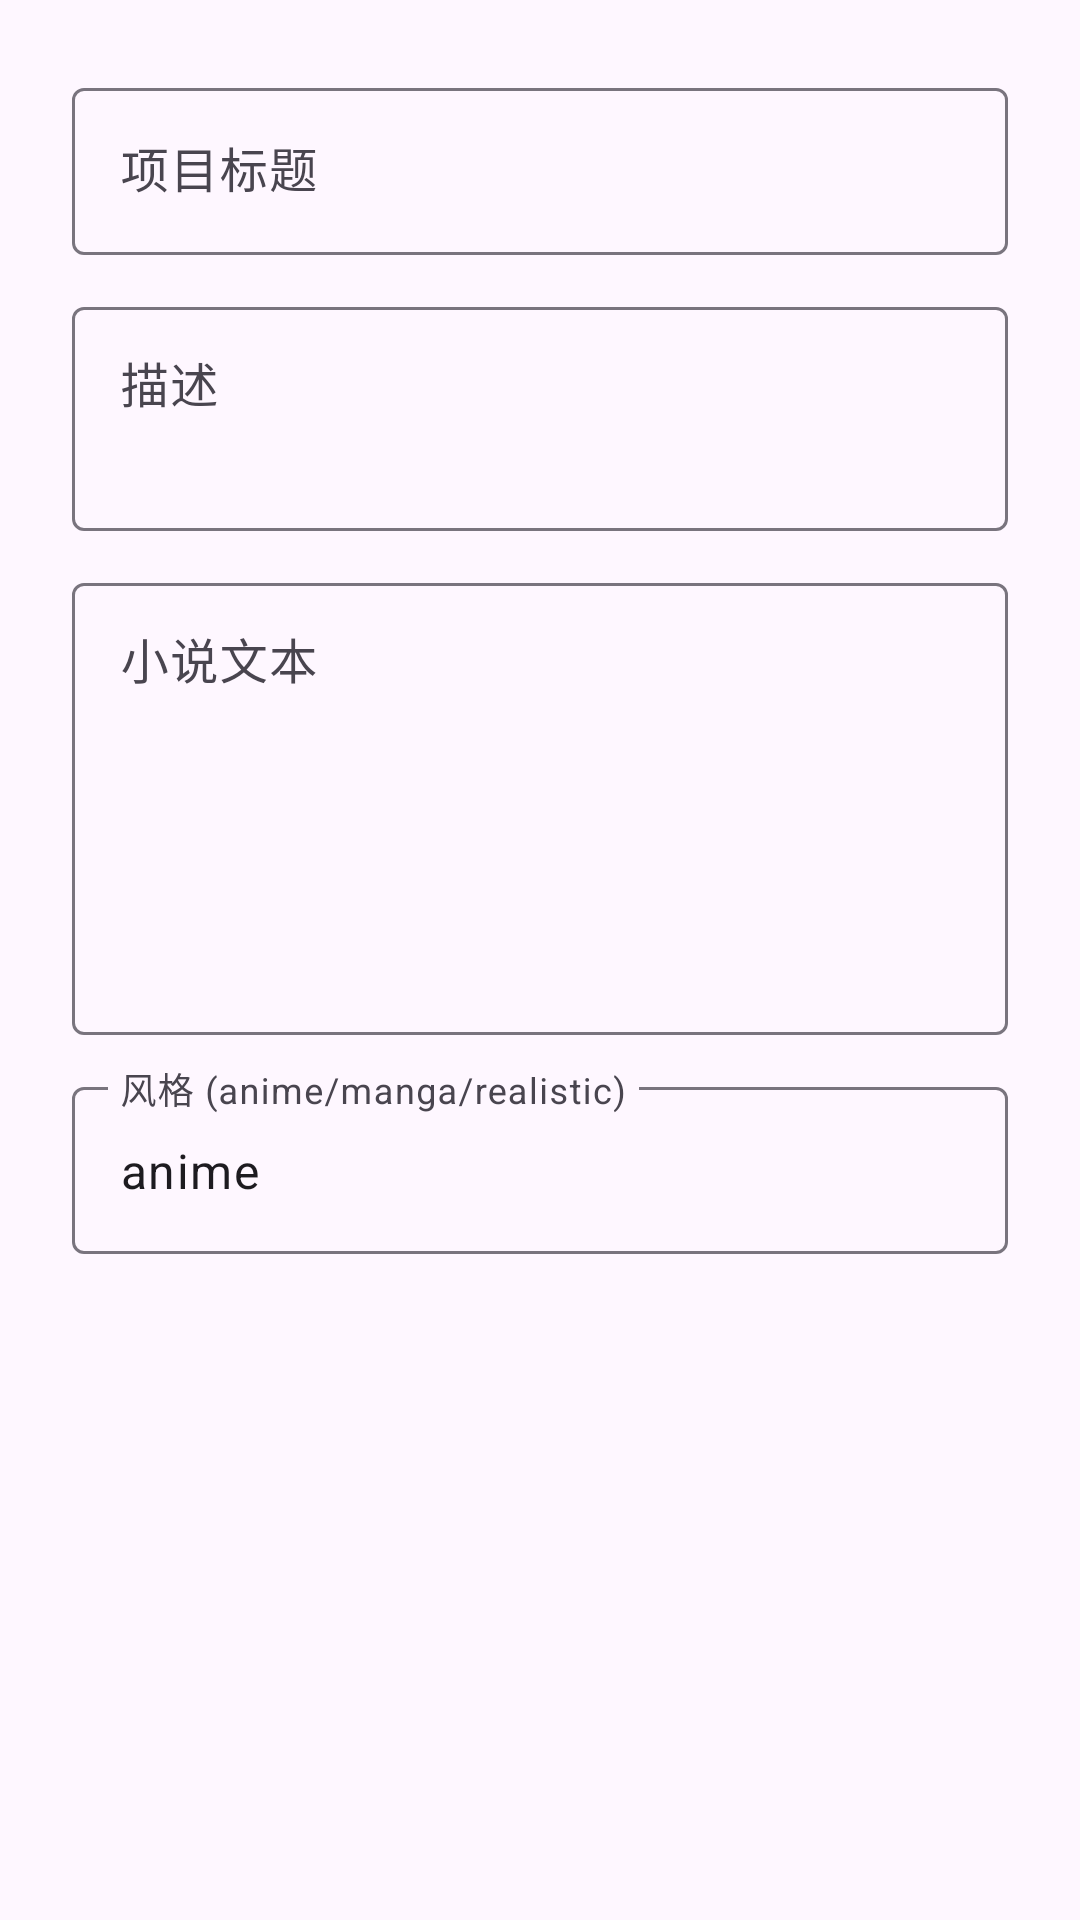

This screen was rendered from an Android layout file. Write that file and the resources it references.
<!-- AndroidManifest.xml: application theme Theme.PortalApp -->
<!-- res/layout/dialog_add_manga_project.xml -->
<?xml version="1.0" encoding="utf-8"?>
<LinearLayout xmlns:android="http://schemas.android.com/apk/res/android"
    android:layout_width="match_parent" android:layout_height="wrap_content" android:orientation="vertical" android:padding="24dp">
    <com.google.android.material.textfield.TextInputLayout android:layout_width="match_parent" android:layout_height="wrap_content" android:hint="项目标题" style="@style/Widget.Material3.TextInputLayout.OutlinedBox">
        <com.google.android.material.textfield.TextInputEditText android:id="@+id/et_title" android:layout_width="match_parent" android:layout_height="wrap_content" />
    </com.google.android.material.textfield.TextInputLayout>
    <com.google.android.material.textfield.TextInputLayout android:layout_width="match_parent" android:layout_height="wrap_content" android:hint="描述" android:layout_marginTop="12dp" style="@style/Widget.Material3.TextInputLayout.OutlinedBox">
        <com.google.android.material.textfield.TextInputEditText android:id="@+id/et_description" android:layout_width="match_parent" android:layout_height="wrap_content" android:minLines="2" android:gravity="top" />
    </com.google.android.material.textfield.TextInputLayout>
    <com.google.android.material.textfield.TextInputLayout android:layout_width="match_parent" android:layout_height="wrap_content" android:hint="小说文本" android:layout_marginTop="12dp" style="@style/Widget.Material3.TextInputLayout.OutlinedBox">
        <com.google.android.material.textfield.TextInputEditText android:id="@+id/et_novel_text" android:layout_width="match_parent" android:layout_height="wrap_content" android:minLines="6" android:gravity="top" />
    </com.google.android.material.textfield.TextInputLayout>
    <com.google.android.material.textfield.TextInputLayout android:layout_width="match_parent" android:layout_height="wrap_content" android:hint="风格 (anime/manga/realistic)" android:layout_marginTop="12dp" style="@style/Widget.Material3.TextInputLayout.OutlinedBox">
        <com.google.android.material.textfield.TextInputEditText android:id="@+id/et_style" android:layout_width="match_parent" android:layout_height="wrap_content" android:text="anime" />
    </com.google.android.material.textfield.TextInputLayout>
</LinearLayout>
<!-- resources referenced by this layout -->
<resources>
  <style name="Theme.PortalApp" parent="Theme.Material3.DayNight.NoActionBar">
          <item name="colorPrimary">@color/purple_500</item>
          <item name="colorPrimaryVariant">@color/purple_700</item>
          <item name="colorOnPrimary">@color/white</item>
          <item name="colorSecondary">@color/teal_200</item>
      </style>
  <color name="purple_500">#FF6200EE</color>
  <color name="purple_700">#FF3700B3</color>
  <color name="white">#FFFFFFFF</color>
  <color name="teal_200">#FF03DAC5</color>
</resources>
